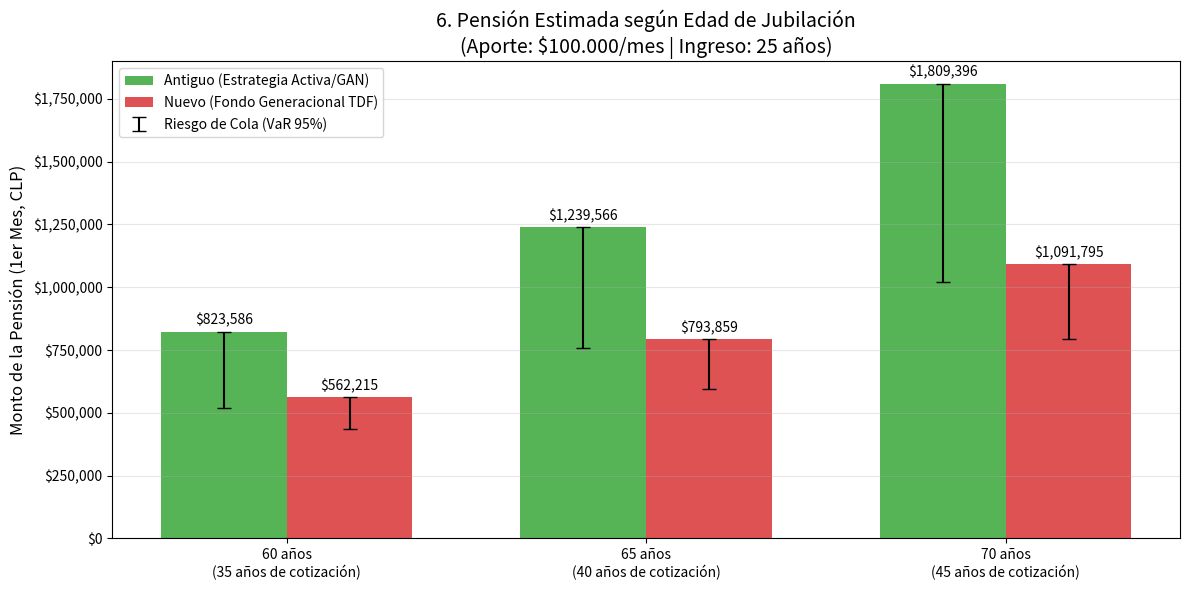

This chart was generated by the following Python code:
import numpy as np
import matplotlib

matplotlib.use("Agg")
import matplotlib.pyplot as plt
import os


def simular_retornos_simples(n_sims: int, periods: int, n_assets: int) -> np.ndarray:
    """
    Genera retornos mensuales simulados.
    Para este análisis usamos una aproximación normal mensualizada.
    """
    # Parámetros anualizados convertidos a mensuales
    mu_anual = np.array([0.08, 0.085, 0.075, 0.09, 0.04, 0.035, 0.045])
    sigma_anual = np.array([0.15, 0.16, 0.14, 0.18, 0.04, 0.03, 0.05])

    mu_m = mu_anual / 12
    sigma_m = sigma_anual / np.sqrt(12)

    return np.random.normal(mu_m, sigma_m, size=(n_sims, periods, n_assets))


def calcular_tdf_weights(periods: int, n_assets: int, risk_indices: list, safe_indices: list) -> np.ndarray:
    """Calcula la trayectoria del Fondo Generacional (Glidepath)."""
    weights = np.zeros((periods, n_assets))
    risk_pct_t = np.linspace(0.85, 0.15, periods)
    safe_pct_t = 1.0 - risk_pct_t

    w_risk = risk_pct_t / len(risk_indices)
    w_safe = safe_pct_t / len(safe_indices)

    for i in risk_indices: weights[:, i] = w_risk
    for i in safe_indices: weights[:, i] = w_safe
    return weights


def proxy_gan_weights(periods: int, n_assets: int, risk_indices: list, safe_indices: list) -> np.ndarray:
    """
    Simula el comportamiento de la GAN (Estrategia Activa).
    Mantiene un perfil de alto riesgo (70%-90%) para maximizar retorno a largo plazo.
    """
    weights = np.zeros((periods, n_assets))
    risk_pct_t = np.random.uniform(0.70, 0.90, periods)
    safe_pct_t = 1.0 - risk_pct_t

    w_risk = risk_pct_t / len(risk_indices)
    w_safe = safe_pct_t / len(safe_indices)

    for i in risk_indices: weights[:, i] = w_risk
    for i in safe_indices: weights[:, i] = w_safe
    return weights


def calcular_pension_mensual(returns: np.ndarray, weights: np.ndarray, periods: int, aporte_mensual: float,
                             meses_sobrevida: int) -> np.ndarray:
    """
    Calcula la acumulación de riqueza con aportes mensuales y
    luego la divide por la expectativa de vida en meses para obtener la pensión.
    """
    n_sims = returns.shape[0]
    port_returns = np.sum(returns * weights, axis=-1)

    wealth = np.zeros((n_sims, periods))
    wealth[:, 0] = aporte_mensual

    for t in range(1, periods):
        # El capital del mes anterior más el nuevo aporte, multiplicado por la rentabilidad del mes
        wealth[:, t] = (wealth[:, t - 1] + aporte_mensual) * (1 + port_returns[:, t])

    pension_primer_mes = wealth[:, -1] / meses_sobrevida
    return pension_primer_mes


def run_retirement_analysis(output_dir: str = "."):
    """Función principal que orquesta la simulación y el gráfico."""
    os.makedirs(output_dir, exist_ok=True)

    # Configuración base
    np.random.seed(42)
    n_sims = 500
    n_assets = 7
    risk_indices = [0, 1, 2, 3]
    safe_indices = [4, 5, 6]

    aporte_mensual = 100000
    meses_sobrevida = 240  # 20 años de jubilación

    edades = [60, 65, 70]
    meses_cotizacion = [(e - 25) * 12 for e in edades]  # Asumiendo inicio laboral a los 25

    resultados_gan = []
    resultados_tdf = []
    var_gan = []
    var_tdf = []

    print("Simulando escenarios para diferentes edades de jubilación...")

    for periods in meses_cotizacion:
        ret = simular_retornos_simples(n_sims, periods, n_assets)
        w_tdf = calcular_tdf_weights(periods, n_assets, risk_indices, safe_indices)
        w_gan = proxy_gan_weights(periods, n_assets, risk_indices, safe_indices)

        pen_gan = calcular_pension_mensual(ret, w_gan, periods, aporte_mensual, meses_sobrevida)
        pen_tdf = calcular_pension_mensual(ret, w_tdf, periods, aporte_mensual, meses_sobrevida)

        resultados_gan.append(pen_gan.mean())
        resultados_tdf.append(pen_tdf.mean())

        # Value at Risk 95% (peor escenario)
        var_gan.append(np.percentile(pen_gan, 5))
        var_tdf.append(np.percentile(pen_tdf, 5))

    # --- Creación del Gráfico ---
    print("Generando Gráfico 6: Sensibilización de Edad de Jubilación...")
    x = np.arange(len(edades))
    width = 0.35

    fig, ax = plt.subplots(figsize=(12, 6))

    rects1 = ax.bar(x - width / 2, resultados_gan, width, label='Antiguo (Estrategia Activa/GAN)', color='#2ca02c',
                    alpha=0.8)
    rects2 = ax.bar(x + width / 2, resultados_tdf, width, label='Nuevo (Fondo Generacional TDF)', color='#d62728',
                    alpha=0.8)

    # Barras de error (VaR 95% hacia abajo)
    ax.errorbar(x - width / 2, resultados_gan, yerr=[np.array(resultados_gan) - np.array(var_gan), np.zeros(3)],
                fmt='none', ecolor='black', capsize=5, label='Riesgo de Cola (VaR 95%)')
    ax.errorbar(x + width / 2, resultados_tdf, yerr=[np.array(resultados_tdf) - np.array(var_tdf), np.zeros(3)],
                fmt='none', ecolor='black', capsize=5)

    ax.set_ylabel('Monto de la Pensión (1er Mes, CLP)', fontsize=12)
    ax.set_title('6. Pensión Estimada según Edad de Jubilación\n(Aporte: $100.000/mes | Ingreso: 25 años)', fontsize=14)
    ax.set_xticks(x)
    ax.set_xticklabels([f'{e} años\n({m / 12:.0f} años de cotización)' for e, m in zip(edades, meses_cotizacion)])
    ax.legend(loc='upper left')

    # Formatear el eje Y con separador de miles
    ax.yaxis.set_major_formatter(plt.matplotlib.ticker.StrMethodFormatter('${x:,.0f}'))

    # Etiquetas sobre las barras
    def autolabel(rects):
        for rect in rects:
            height = rect.get_height()
            ax.annotate(f'${height:,.0f}',
                        xy=(rect.get_x() + rect.get_width() / 2, height),
                        xytext=(0, 3),  # 3 points vertical offset
                        textcoords="offset points",
                        ha='center', va='bottom', fontsize=10)

    autolabel(rects1)
    autolabel(rects2)

    plt.grid(axis='y', alpha=0.3)
    plt.tight_layout()
    output_path = os.path.join(output_dir, 'plot6_edades_jubilacion.png')
    plt.savefig(output_path, dpi=150)
    plt.close()

    print(f"✅ Análisis completado. Gráfico guardado en: {output_path}")


if __name__ == "__main__":
    run_retirement_analysis("resultados_simulacion")
